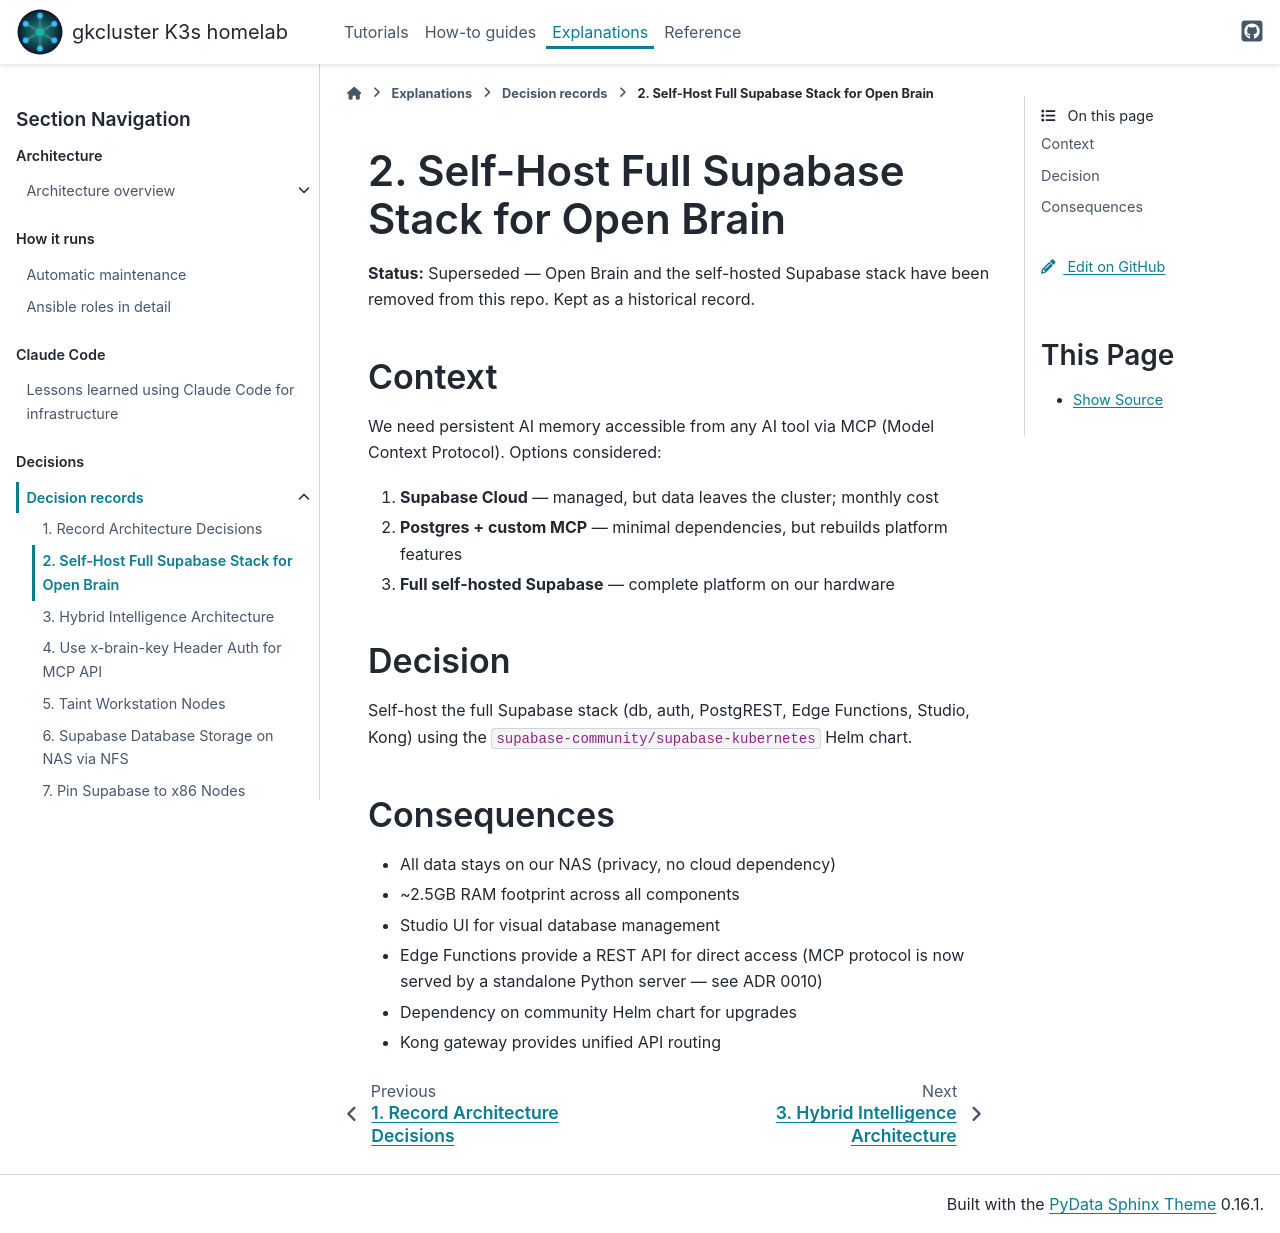

repository: gilesknap/tpi-k3s-ansible · page: explanations/decisions/0002-open-brain-supabase-self-hosted.html · generator: sphinx

# 2. Self-Host Full Supabase Stack for Open Brain

**Status:** Superseded — Open Brain and the self-hosted Supabase stack have been removed from this repo. Kept as a historical record.

## Context

We need persistent AI memory accessible from any AI tool via MCP (Model Context
Protocol). Options considered:

1. **Supabase Cloud** — managed, but data leaves the cluster; monthly cost
2. **Postgres + custom MCP** — minimal dependencies, but rebuilds platform features
3. **Full self-hosted Supabase** — complete platform on our hardware

## Decision

Self-host the full Supabase stack (db, auth, PostgREST, Edge Functions, Studio,
Kong) using the `supabase-community/supabase-kubernetes` Helm chart.

## Consequences

- All data stays on our NAS (privacy, no cloud dependency)
- ~2.5GB RAM footprint across all components
- Studio UI for visual database management
- Edge Functions provide a REST API for direct access (MCP protocol is now
  served by a standalone Python server — see ADR 0010)
- Dependency on community Helm chart for upgrades
- Kong gateway provides unified API routing
